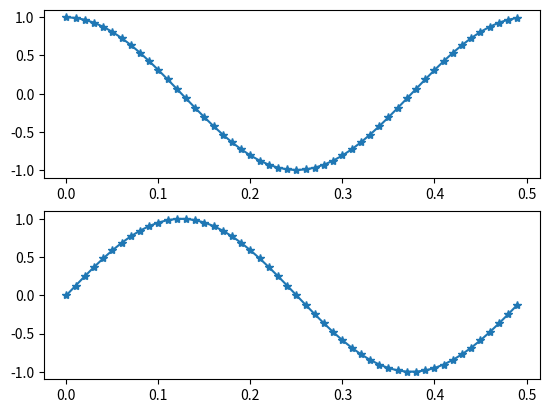

Write the Python code that produced this figure.
import numpy as np
import matplotlib.pyplot as plt

class signalAnalyser:
    def __init__(self,Fs,t):
        print('Constructor of signalAnalyser')
        self.Fs = Fs
        self.Ts = 1/Fs
        self.t = t
        self.xakseli = np.arange(0,t,self.Ts)       # Tehdään x-akseli
        self.pituus = int(self.xakseli.size)        # Määritetään x-akselin pituus
        self.yakseli = np.zeros((1,self.pituus))    # Tehdään y-akseli
        
    

    def create(self,f):
        pii = np.pi
        t = self.xakseli
        
        self.yakseli = np.cos( 2 * pii * f * t)     # Määritetään signaali
        self.Syakseli = np.sin( 2 * pii * f * t)    
        


    def plot(self,start,stop):
        x = self.xakseli
        y1 = self.yakseli
        y2 = self.Syakseli
        fig, ax = plt.subplots(2)
        ax[0].plot(x[start:stop],y1[start:stop],'-*')
        ax[1].plot(x[start:stop],y2[start:stop],'-*')
        plt.figure(1)
        
        plt.show()   

if __name__ == '__main__':
    obj = signalAnalyser(100,2)  # luodaan objekti, jonka konstruktorille Fs = 100 Hz ja t = 2s
    obj.create(2)                # käytetään objektin create funktiota, missä f = 2 Hz
    obj.plot(0,50)               # käytetään objektin plot funktiota, plotataan väli 0 - 50 näytettä.

